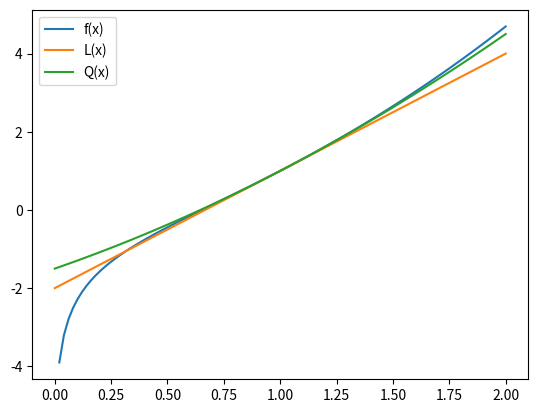

Source code (Python):
import numpy as np
import matplotlib.pyplot as plt

def f(x):
    
    return x**2 + np.log(x)

def L(x):
    return 3*x - 2

def Q(x):
    return x**2/2 + 2*x - 3/2

x = np.linspace(0, 2, 100)

plt.plot(x, f(x), label='f(x)')
plt.plot(x, L(x), label='L(x)')
plt.plot(x, Q(x), label='Q(x)')
plt.legend()
plt.show()

